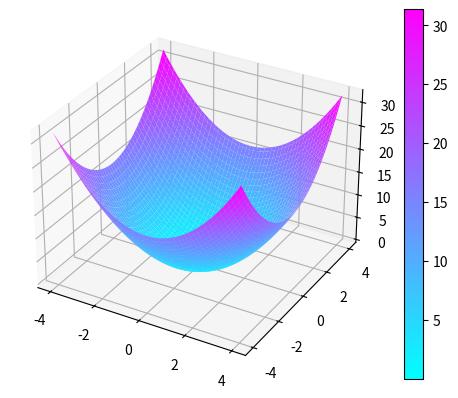

The script that saved this image:
from matplotlib import cm # Para manejar colores
import numpy as np
import matplotlib.pyplot as plt

#Primero asignamos nustra figura y eje
#subplot_kw={"projection": "3d"} le estamos diciendo que nos grafique una mapa de 3 dimenciones
fig, ax = plt.subplots(subplot_kw={"projection": "3d"})

def f(x,y):
  return x**2 + y**2

#Esta es la resolucion de nuestra grafica bueno de los vectores "x" y "y"
res = 100

#Esto es para graficar nuestro vector x
x = np.linspace(-4, 4, res)

#Esto es para graficar nuestro vector y
y = np.linspace(-4,4, res)

#Esto es para generar nuestros vectores "x" y "y" pero ya con nuestra serie de puntos
X, Y = np.meshgrid(x, y)

#Estamos definiendo nuestro vector Z con los puntos de la funcion f
Z = f(X, Y)

#Por fin graficamos 
#Esto es parar graficar nuestra superficie
#cmap=cm.cool esto es para el color
surf = ax.plot_surface(X, Y, Z, cmap=cm.cool)

fig.colorbar(surf)